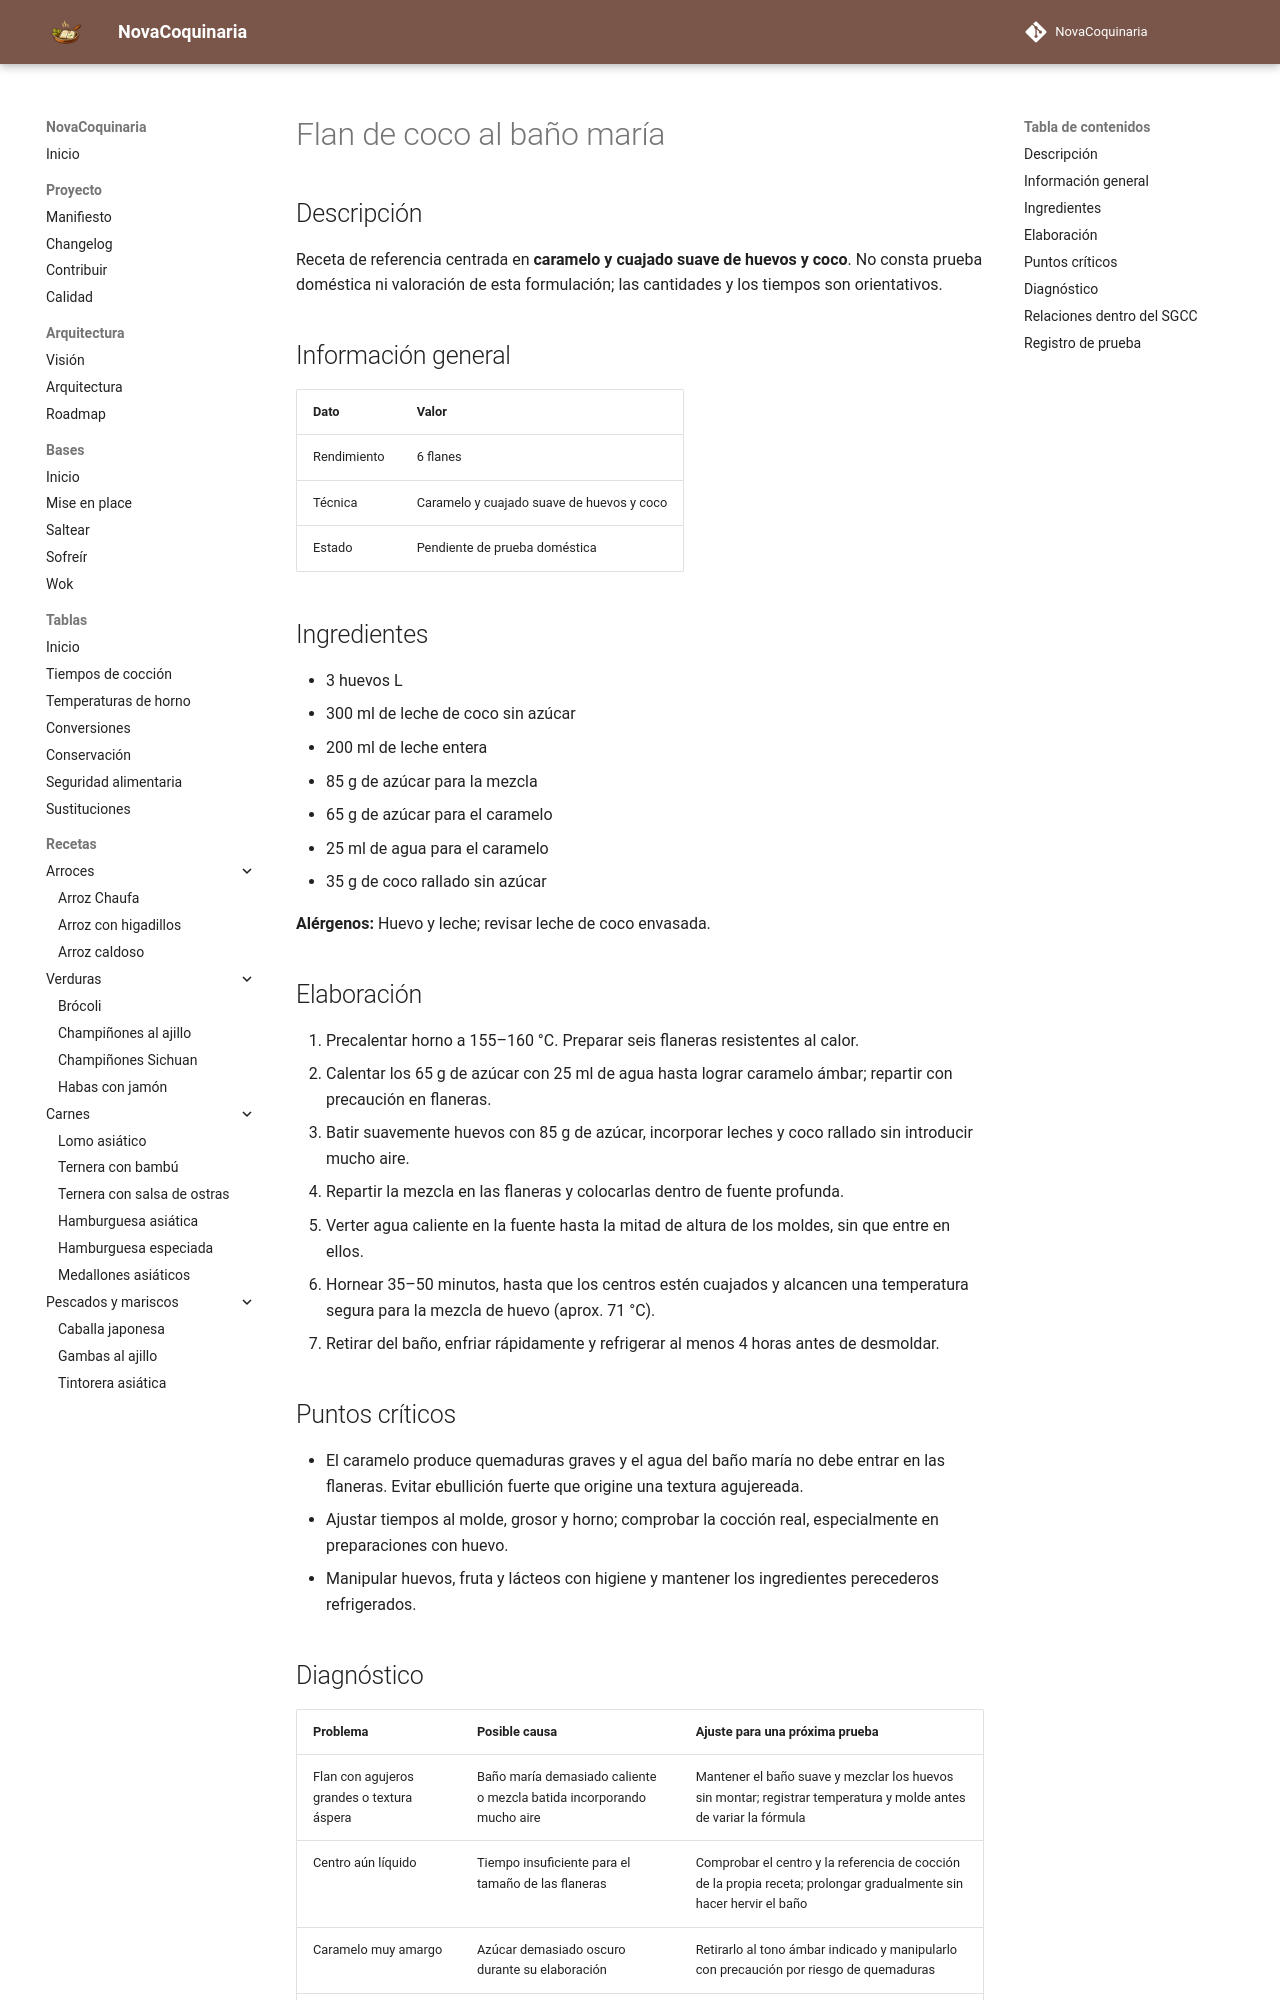

repository: fran-eliot/NovaCoquinaria · page: 08_Postres/flan_de_coco_al_bano_maria.html · generator: mkdocs

---
id: REC-355
tipo: receta
titulo: Flan de coco al baño maría
categoria: Postres
estado: borrador
version: 1.0.1
ultima_revision: 2026-11-22
etiquetas:
  - postres
  - receta-propuesta
  - pendiente-de-prueba
---

# Flan de coco al baño maría

## Descripción

Receta de referencia centrada en **caramelo y cuajado suave de huevos y coco**. No consta prueba doméstica ni valoración de esta formulación; las cantidades y los tiempos son orientativos.

## Información general

| Dato | Valor |
|---|---|
| Rendimiento | 6 flanes |
| Técnica | Caramelo y cuajado suave de huevos y coco |
| Estado | Pendiente de prueba doméstica |

## Ingredientes

- 3 huevos L
- 300 ml de leche de coco sin azúcar
- 200 ml de leche entera
- 85 g de azúcar para la mezcla
- 65 g de azúcar para el caramelo
- 25 ml de agua para el caramelo
- 35 g de coco rallado sin azúcar

**Alérgenos:** Huevo y leche; revisar leche de coco envasada.

## Elaboración

1. Precalentar horno a 155–160 °C. Preparar seis flaneras resistentes al calor.
2. Calentar los 65 g de azúcar con 25 ml de agua hasta lograr caramelo ámbar; repartir con precaución en flaneras.
3. Batir suavemente huevos con 85 g de azúcar, incorporar leches y coco rallado sin introducir mucho aire.
4. Repartir la mezcla en las flaneras y colocarlas dentro de fuente profunda.
5. Verter agua caliente en la fuente hasta la mitad de altura de los moldes, sin que entre en ellos.
6. Hornear 35–50 minutos, hasta que los centros estén cuajados y alcancen una temperatura segura para la mezcla de huevo (aprox. 71 °C).
7. Retirar del baño, enfriar rápidamente y refrigerar al menos 4 horas antes de desmoldar.

## Puntos críticos

- El caramelo produce quemaduras graves y el agua del baño maría no debe entrar en las flaneras. Evitar ebullición fuerte que origine una textura agujereada.
- Ajustar tiempos al molde, grosor y horno; comprobar la cocción real, especialmente en preparaciones con huevo.
- Manipular huevos, fruta y lácteos con higiene y mantener los ingredientes perecederos refrigerados.
